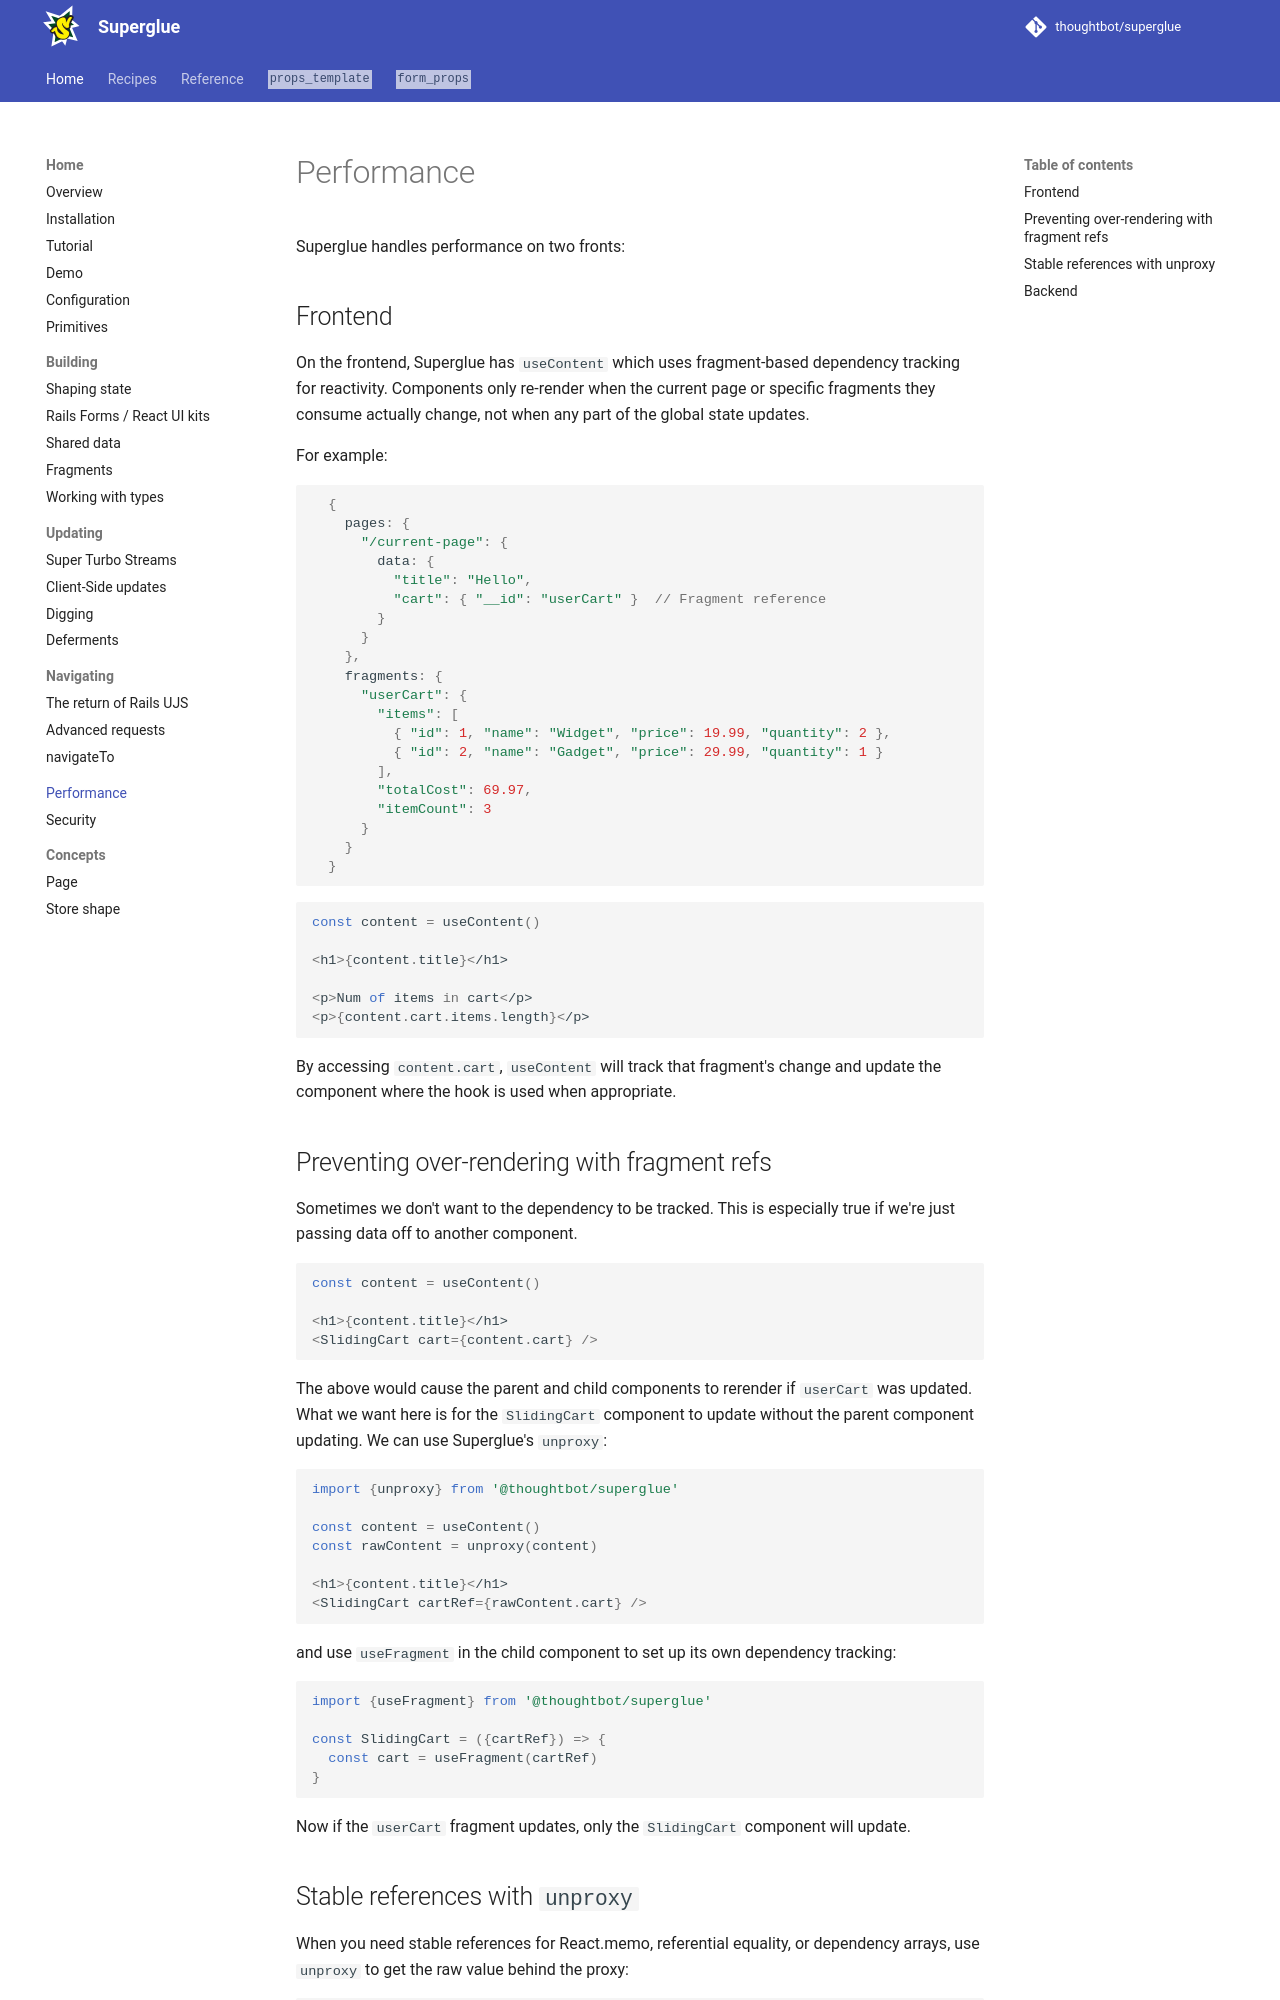

repository: thoughtbot/superglue · page: 2.0.beta/performance/index.html · generator: mkdocs

# Performance

Superglue handles performance on two fronts:

## Frontend

On the frontend, Superglue has `useContent` which uses fragment-based dependency tracking for reactivity. Components only re-render when the current page or specific fragments they consume actually change, not when any part of the global state updates.

For example:

```js
  {
    pages: {
      "/current-page": {
        data: {
          "title": "Hello",
          "cart": { "__id": "userCart" }  // Fragment reference
        }
      }
    },
    fragments: {
      "userCart": {
        "items": [
          { "id": 1, "name": "Widget", "price": 19.99, "quantity": 2 },
          { "id": 2, "name": "Gadget", "price": 29.99, "quantity": 1 }
        ],
        "totalCost": 69.97,
        "itemCount": 3
      }
    }
  }
```

```js
const content = useContent()

<h1>{content.title}</h1>

<p>Num of items in cart</p>
<p>{content.cart.items.length}</p>
```

By accessing `content.cart`, `useContent` will track that fragment's change and update the component where the hook is used when appropriate.

## Preventing over-rendering with fragment refs

Sometimes we don't want to the dependency to be tracked. This is especially true if we're just passing data off to another component.

```js
const content = useContent()

<h1>{content.title}</h1>
<SlidingCart cart={content.cart} />
```

The above would cause the parent and child components to rerender if `userCart` was updated. What we want here is for the `SlidingCart` component to update without the parent component updating. We can use Superglue's `unproxy`:

```js
import {unproxy} from '@thoughtbot/superglue'

const content = useContent()
const rawContent = unproxy(content)

<h1>{content.title}</h1>
<SlidingCart cartRef={rawContent.cart} />
```

and use `useFragment` in the child component to set up its own dependency tracking:

```js
import {useFragment} from '@thoughtbot/superglue'

const SlidingCart = ({cartRef}) => {
  const cart = useFragment(cartRef)
}
```

Now if the `userCart` fragment updates, only the `SlidingCart` component will update.
